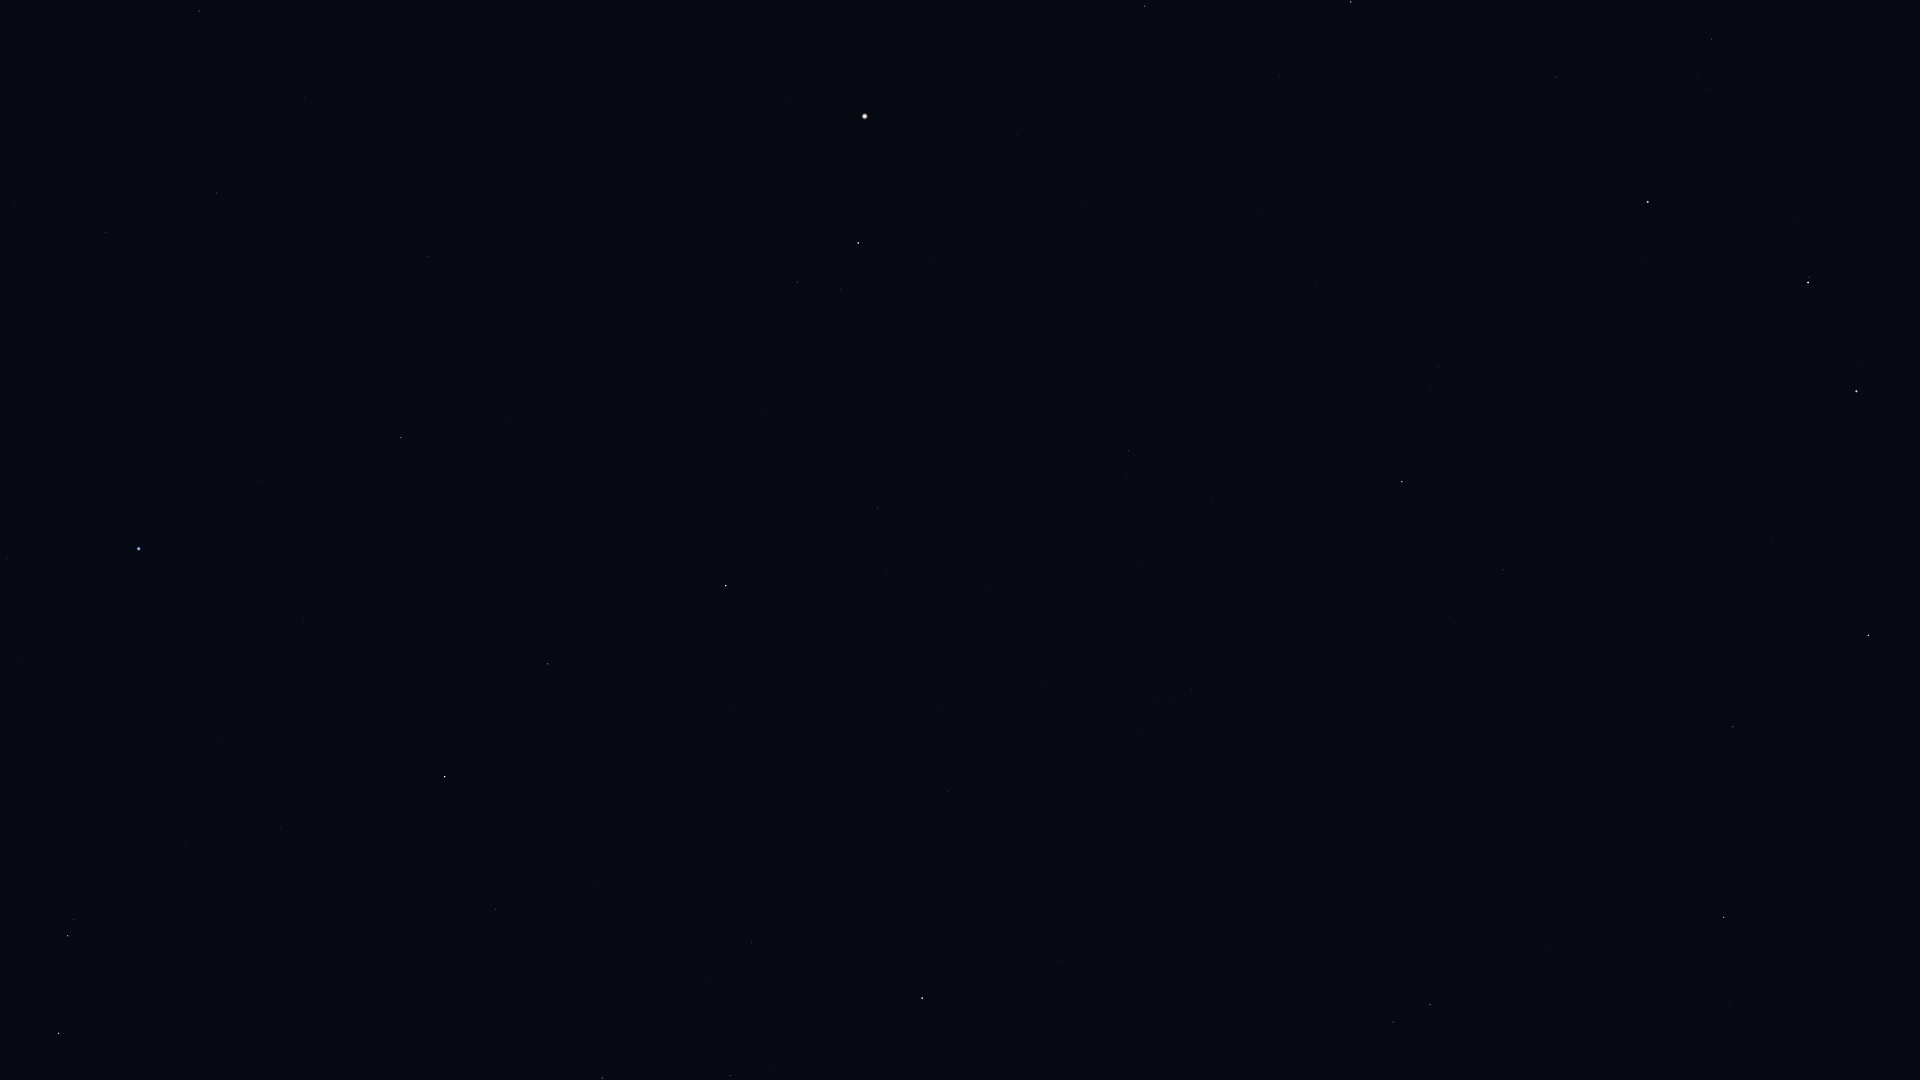

Source data for this figure (header and first rows):
Star_ID, Name, X, Y
53721, Chalawan, 1649, 1013
54539, HIP 54539, 1724, 917
55219, Alula Borealis, 1430, 1005
56508, Formosa, 1091, 1033
57380, HIP 57380, 730, 1076
57399, Taiyangshou, 1733, 727
57632, Denebola, 922, 998
57757, Zavijava, 602, 1078
58001, Phecda, 1868, 635
59803, Gienah, 59, 1033
60129, Zaniah, 495, 910
60965, Algorab, 68, 936
61174, HIP 61174, 73, 920
61317, Chara, 1503, 570
62223, La Superba, 1592, 492
62956, Alioth, 1856, 391
63090, Minelauva, 548, 664
63125, Cor Caroli, 1402, 482
63608, Vindemiatrix, 726, 586
64241, Diadem, 877, 508
64394, HIP 64394, 1128, 451
65378, Mizar, 1808, 283
65474, Spica, 139, 549
65477, Alcor, 1809, 277
66192, Liesma, 1771, 247
66249, Heze, 401, 438
67301, Alkaid, 1648, 202
67459, HIP 67459, 797, 282
67927, Muphrid, 858, 243
68520, HIP 68520, 428, 257
69427, Kang, 106, 233
69673, Arcturus, 865, 116
69701, Syrma, 217, 193
69732, Xuange, 1556, 77
69974, Khambalia, 14, 206
70755, Elgafar, 305, 98
71053, HIP 71053, 1145, 6
71075, Seginus, 1351, 2
